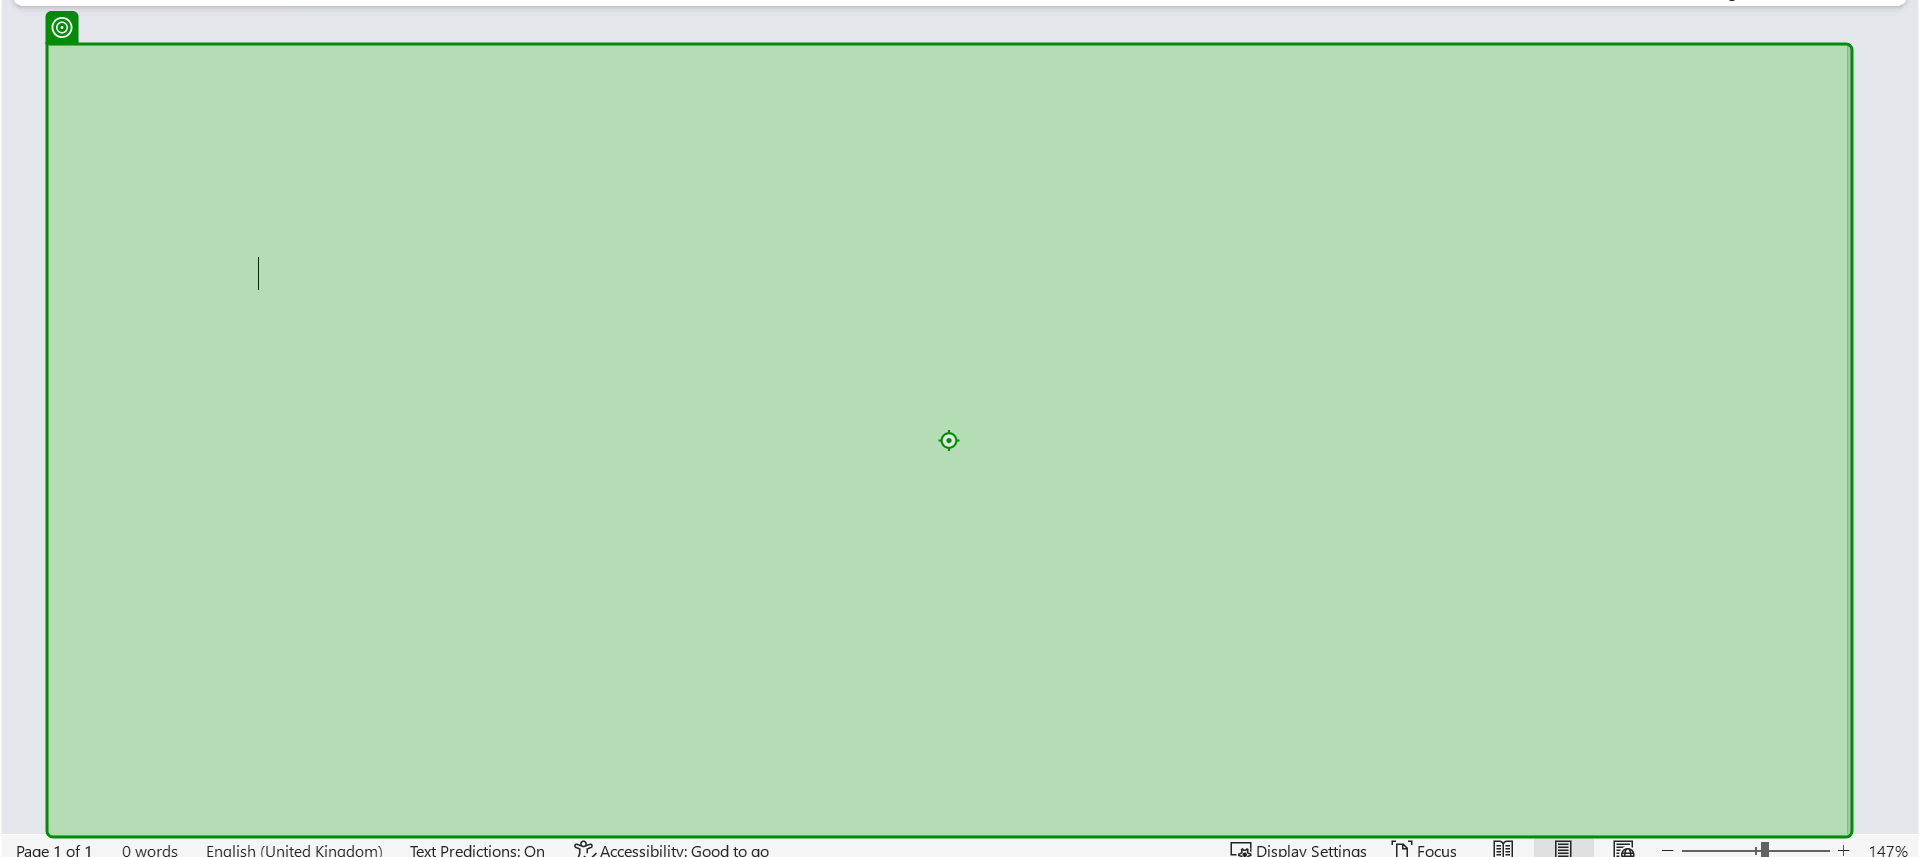
Task: Test Automation Project
Workflow: WRD-SMOKE-002

Step 1: type "This is a Test Doc" into 'page Page 1'

Step 2: click on 'File Tab' (no picture)

Step 3: click on 'Save(1)' (no picture)

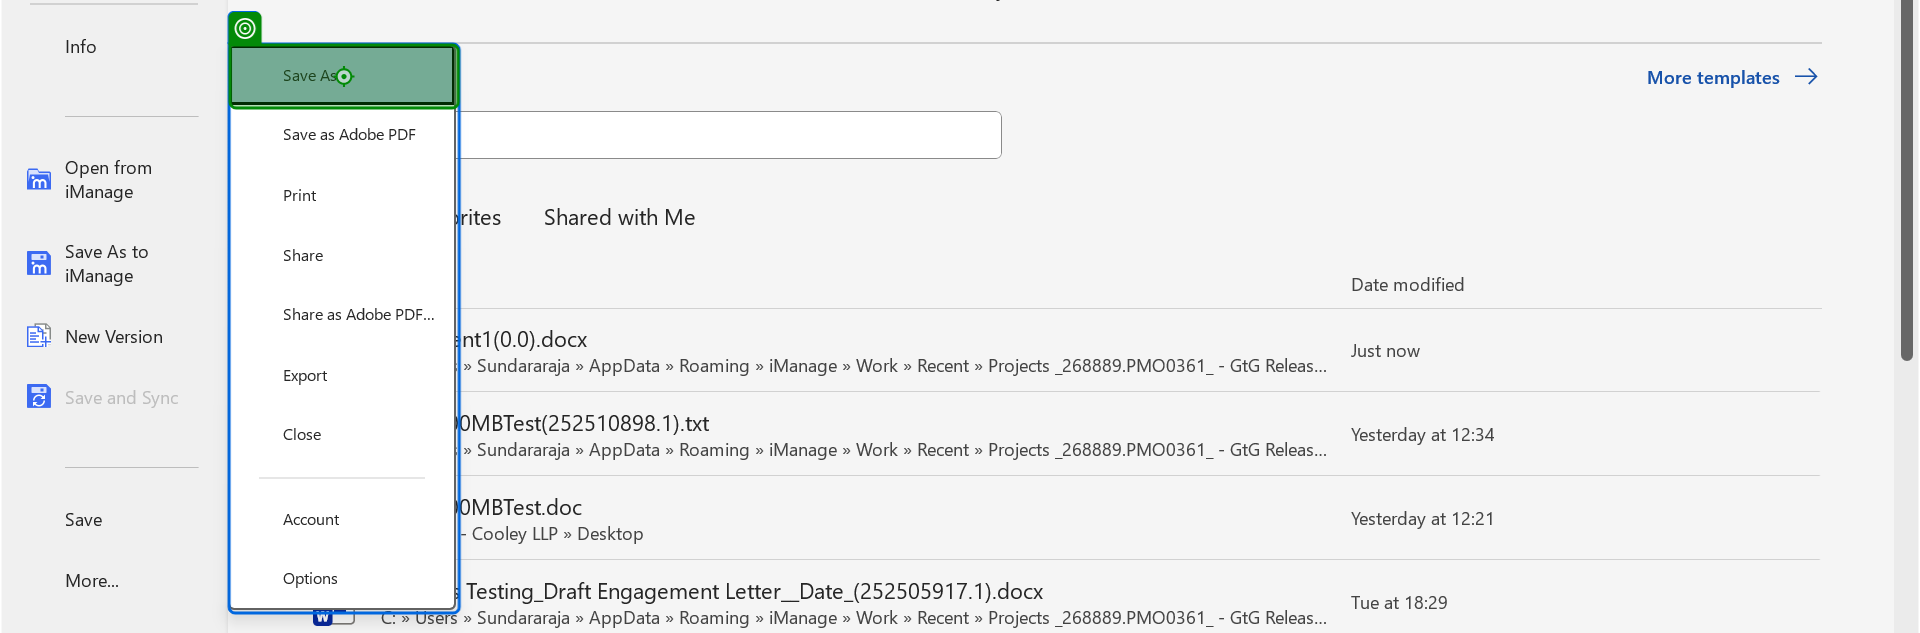
Step 4: click on 'Save As Save as Adobe P…'

Step 5: click on 'This PC' (no picture)

Step 6: click on 'Start of Quick Access -…' (no picture)

Step 7: Verification target (no picture)

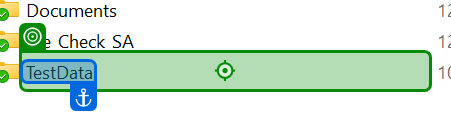
Step 8: click on 'UIpathTestingPath(1)'

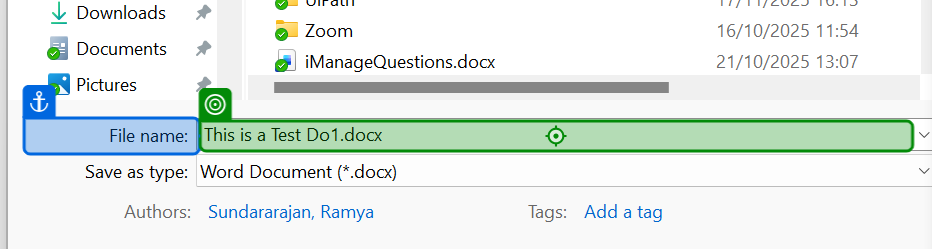
Step 9: type "TestingWordDoc.docx" into 'File name'

Step 10: click on 'Save' (no picture)

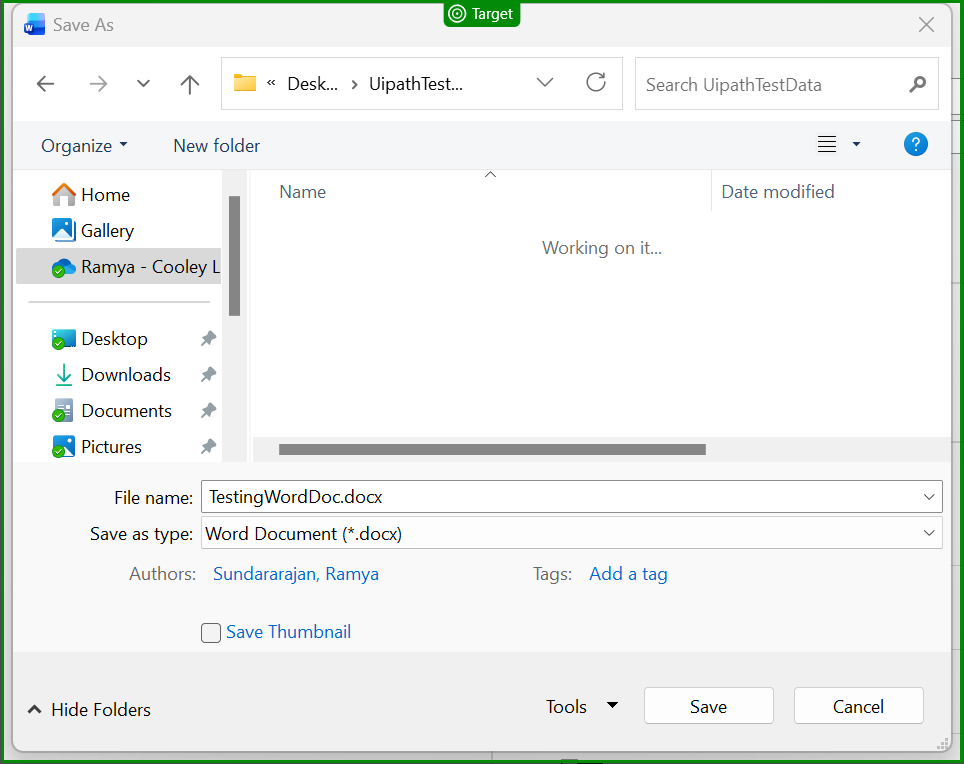
Step 11: check 'Editing and testing the…'